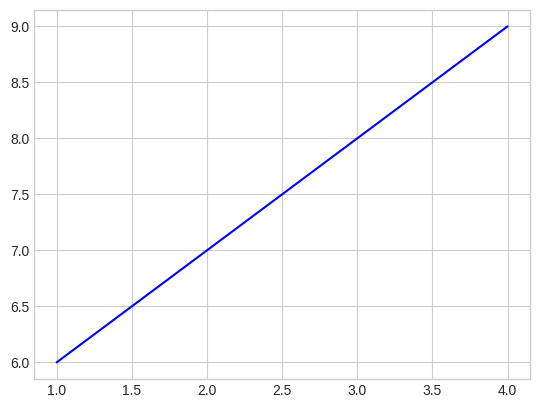

Generate this figure with matplotlib:
#introduction Matpotlib
import pandas as pd
import numpy as np
import matplotlib.pyplot as plt

x=[1,2,3,4]
y=[6,7,8,9]

#Chon mau cho do thi
plt.style.available
plt.style.use('seaborn-v0_8-whitegrid')
#ve do thi
plt.plot(x,y, color="blue" );
#show do thi
plt.show()

#cac style trong do thi
# print(plt.style.available)

#sư dung Pylot API va Oject-Oriented API
# Pylot API -> dễ vẽ
#Pylot OO -> nâng cao

